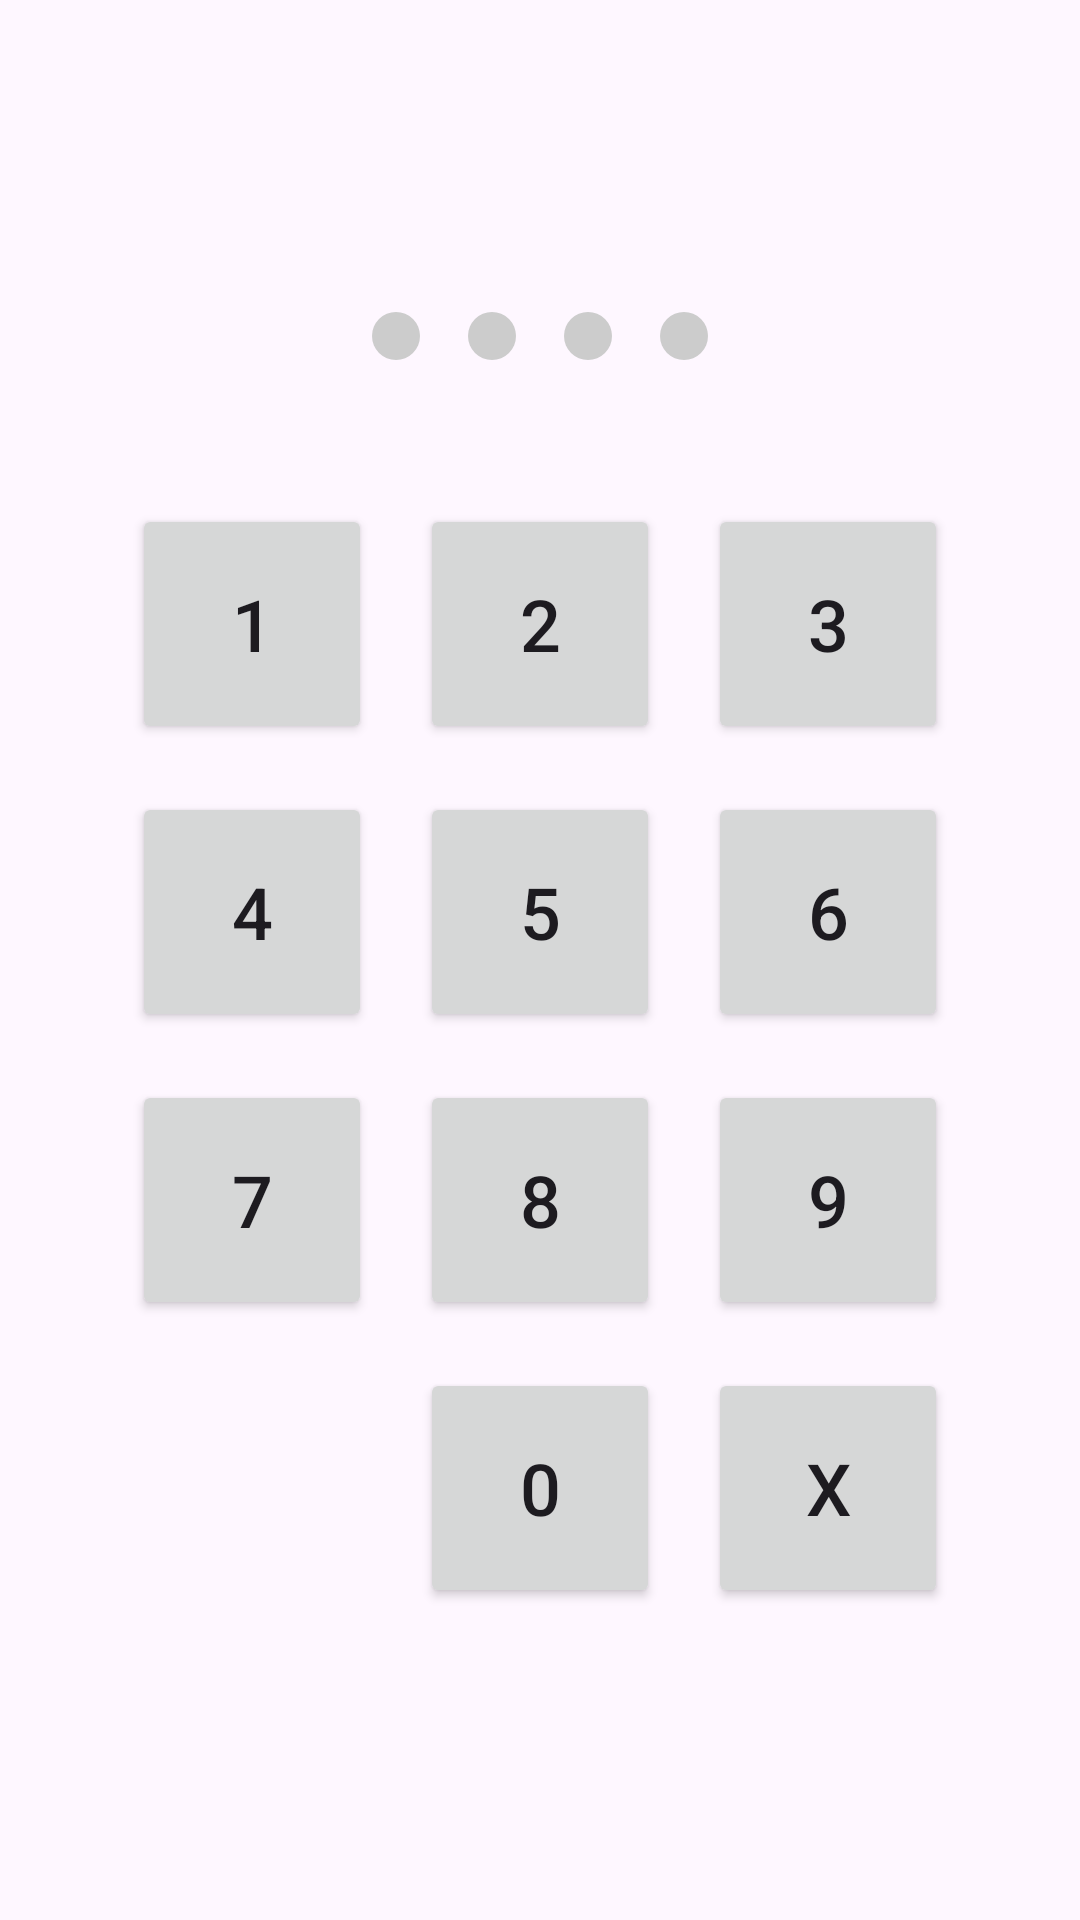

This screen was rendered from an Android layout file. Write that file and the resources it references.
<!-- AndroidManifest.xml: application theme Theme.SecureGallery -->
<!-- res/layout/activity_login.xml -->
<?xml version="1.0" encoding="utf-8"?>
<LinearLayout
    xmlns:android="http://schemas.android.com/apk/res/android"
    android:orientation="vertical"
    android:layout_width="match_parent"
    android:layout_height="match_parent"
    android:gravity="center"
    android:padding="24dp">

    
    <LinearLayout
        android:id="@+id/pinCircles"
        android:layout_width="wrap_content"
        android:layout_height="wrap_content"
        android:orientation="horizontal"
        android:gravity="center"
        android:layout_marginBottom="32dp">

        
        <View
            android:id="@+id/circle1"
            android:layout_width="16dp"
            android:layout_height="16dp"
            android:layout_margin="8dp"
            android:background="@drawable/pin_circle_unfilled" />

        <View
            android:id="@+id/circle2"
            android:layout_width="16dp"
            android:layout_height="16dp"
            android:layout_margin="8dp"
            android:background="@drawable/pin_circle_unfilled" />

        <View
            android:id="@+id/circle3"
            android:layout_width="16dp"
            android:layout_height="16dp"
            android:layout_margin="8dp"
            android:background="@drawable/pin_circle_unfilled" />

        <View
            android:id="@+id/circle4"
            android:layout_width="16dp"
            android:layout_height="16dp"
            android:layout_margin="8dp"
            android:background="@drawable/pin_circle_unfilled" />
    </LinearLayout>

    
    <GridLayout
        android:id="@+id/keypad"
        android:layout_width="wrap_content"
        android:layout_height="wrap_content"
        android:columnCount="3"
        android:rowCount="4"
        android:alignmentMode="alignMargins"
        android:gravity="center">

        
        <Button android:id="@+id/btn1"
            android:text="1"
            style="@style/KeypadButton"/>
        <Button android:id="@+id/btn2"
            android:text="2"
            style="@style/KeypadButton"/>
        <Button android:id="@+id/btn3"
            android:text="3"
            style="@style/KeypadButton"/>
        <Button android:id="@+id/btn4"
            android:text="4"
            style="@style/KeypadButton"/>
        <Button android:id="@+id/btn5"
            android:text="5"
            style="@style/KeypadButton"/>
        <Button android:id="@+id/btn6"
            android:text="6"
            style="@style/KeypadButton"/>
        <Button android:id="@+id/btn7"
            android:text="7"
            style="@style/KeypadButton"/>
        <Button android:id="@+id/btn8"
            android:text="8"
            style="@style/KeypadButton"/>
        <Button android:id="@+id/btn9"
            android:text="9"
            style="@style/KeypadButton"/>

        
        <View
            android:layout_width="0dp"
            android:layout_height="0dp" />

        
        <Button android:id="@+id/btn0"
            android:text="0"
            style="@style/KeypadButton"/>

        
        <Button android:id="@+id/btnDelete"
            android:text="x"
            style="@style/KeypadButton"/>
    </GridLayout>

</LinearLayout>
<!-- resources referenced by this layout -->
<resources>
  <!-- drawable pin_circle_unfilled (drawable) -->
  <shape xmlns:android="http://schemas.android.com/apk/res/android"
      android:shape="oval">
      <size
          android:width="16dp"
          android:height="16dp"/>
      <solid android:color="#CCCCCC"/> 
  </shape>
  <style name="KeypadButton">
          <item name="android:layout_width">80dp</item>
          <item name="android:layout_height">80dp</item>
          <item name="android:layout_margin">8dp</item>
          <item name="android:textSize">24sp</item>
          <item name="android:color">@color/mint</item>
      </style>
  <style name="Theme.SecureGallery" parent="Base.Theme.SecureGallery" />
  <color name="mint">#5C9695</color>
  <style name="Base.Theme.SecureGallery" parent="Theme.Material3.DayNight.NoActionBar">
          
           <item name="colorPrimary">@color/mint</item>
      </style>
</resources>
